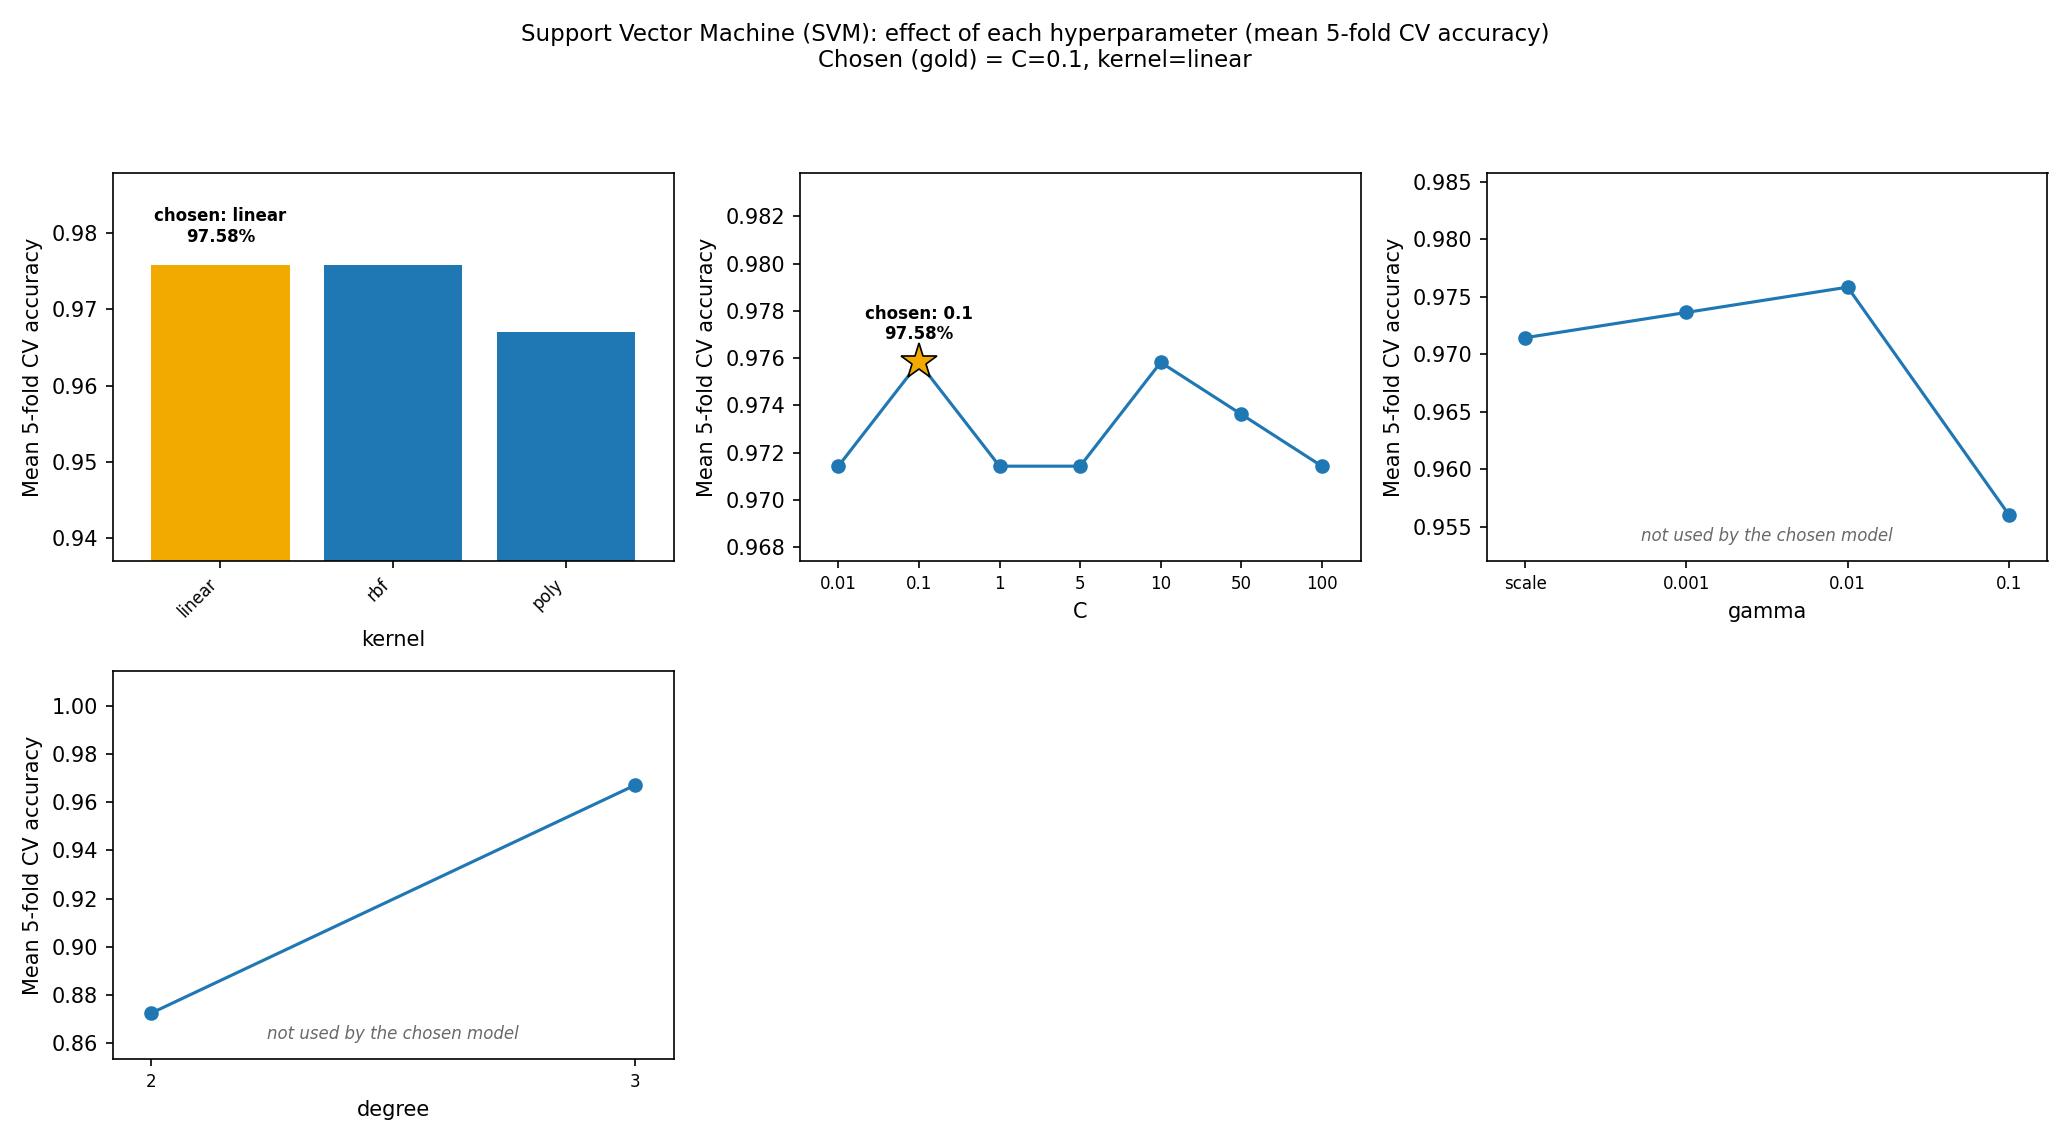

Source data for this figure (header and first rows):
kernel, C, gamma, degree, cv_accuracy, train_accuracy, rank
linear, 0.1, n/a, n/a, 0.9758, 0.9857, 1
rbf, 10, 0.01, n/a, 0.9758, 0.989, 1
rbf, 50, 0.001, n/a, 0.9736, 0.9857, 3
linear, 0.01, n/a, n/a, 0.9714, 0.9786, 4
rbf, 5, scale, n/a, 0.9714, 0.9912, 4
rbf, 1, 0.01, n/a, 0.9714, 0.9824, 4
rbf, 10, 0.001, n/a, 0.9714, 0.9824, 4
rbf, 5, 0.01, n/a, 0.9714, 0.9868, 4
rbf, 5, 0.001, n/a, 0.9714, 0.9791, 4
rbf, 100, 0.001, n/a, 0.9714, 0.9879, 4
rbf, 1, scale, n/a, 0.9692, 0.9852, 11
rbf, 10, scale, n/a, 0.9692, 0.9956, 11
rbf, 50, 0.01, n/a, 0.9692, 0.9945, 11
rbf, 100, scale, n/a, 0.967, 1.0, 14
poly, 50, scale, 3, 0.967, 0.9945, 14
linear, 5, n/a, n/a, 0.967, 0.9923, 14
poly, 100, scale, 3, 0.967, 0.9973, 14
rbf, 100, 0.01, n/a, 0.9648, 0.9962, 18
linear, 10, n/a, n/a, 0.9648, 0.9934, 18
linear, 1, n/a, n/a, 0.9648, 0.9896, 18
rbf, 50, scale, n/a, 0.9626, 1.0, 21
poly, 10, scale, 3, 0.9582, 0.9731, 22
rbf, 1, 0.1, n/a, 0.956, 0.9896, 23
linear, 50, n/a, n/a, 0.9473, 0.9984, 24
rbf, 5, 0.1, n/a, 0.9473, 0.9978, 24
rbf, 0.1, 0.01, n/a, 0.9473, 0.9489, 24
poly, 5, scale, 3, 0.9451, 0.9599, 27
rbf, 1, 0.001, n/a, 0.9451, 0.9505, 27
rbf, 50, 0.1, n/a, 0.9429, 1.0, 29
rbf, 100, 0.1, n/a, 0.9429, 1.0, 29
linear, 100, n/a, n/a, 0.9429, 1.0, 29
rbf, 0.1, scale, n/a, 0.9429, 0.956, 29
rbf, 10, 0.1, n/a, 0.9407, 1.0, 33
rbf, 0.1, 0.1, n/a, 0.9385, 0.9758, 34
poly, 1, scale, 3, 0.8967, 0.9099, 35
poly, 100, scale, 2, 0.8725, 0.9775, 36
poly, 50, scale, 2, 0.8725, 0.9643, 37
poly, 10, scale, 2, 0.8593, 0.9143, 38
poly, 5, scale, 2, 0.844, 0.8918, 39
poly, 0.1, scale, 3, 0.8396, 0.8385, 40
poly, 1, scale, 2, 0.8132, 0.839, 41
rbf, 0.1, 0.001, n/a, 0.7341, 0.7368, 42
poly, 0.1, scale, 2, 0.7341, 0.7445, 43
poly, 0.01, scale, 3, 0.7077, 0.7093, 44
poly, 0.01, scale, 2, 0.6593, 0.6626, 45
rbf, 0.01, 0.1, n/a, 0.6264, 0.6264, 46
rbf, 0.01, 0.001, n/a, 0.6264, 0.6264, 46
rbf, 0.01, 0.01, n/a, 0.6264, 0.6264, 46
rbf, 0.01, scale, n/a, 0.6264, 0.6264, 46
